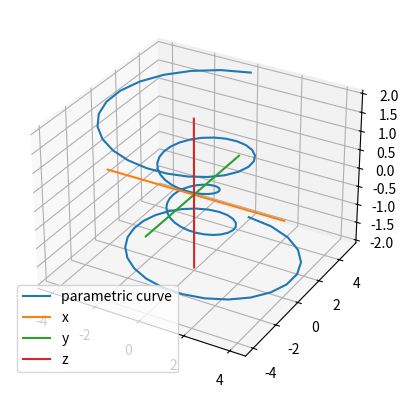

Python code for this plot:
# Используемые ресурсы:
# https://matplotlib.org/mpl_toolkits/mplot3d/tutorial.html

import matplotlib as mpl
from mpl_toolkits.mplot3d import Axes3D
import numpy as np
import matplotlib.pyplot as plt

# Создаём новый рисуноки и сохраняем на него ссылку в переменной с именем fig
fig = plt.figure()
# Добавляем в рисунок fig новый фрагмент и сохраняем на него ссылку в переменной ax
ax = fig.add_subplot(111, projection='3d')

theta = np.linspace(-4 * np.pi, 4 * np.pi, 100)
z = np.linspace(-2, 2, 100)
r = z**2 + 1
x = r * np.sin(theta)
y = r * np.cos(theta)
ax.plot(x, y, z, label='parametric curve')


x1 = np.linspace(-4, 4, 100)
y1 = np.linspace(0, 0, 100)
z1 = np.linspace(0, 0, 100)
ax.plot(x1, y1, z1, label='x')

x2 = np.linspace(0, 0, 100)
y2 = np.linspace(-4, 4, 100)
z2 = np.linspace(0, 0, 100)
ax.plot(x2, y2, z2, label='y')

x3 = np.linspace(0, 0, 100)
y3 = np.linspace(0, 0, 100)
z3 = np.linspace(-2, 2, 100)
ax.plot(x3, y3, z3, label='z')

ax.legend()
plt.show()